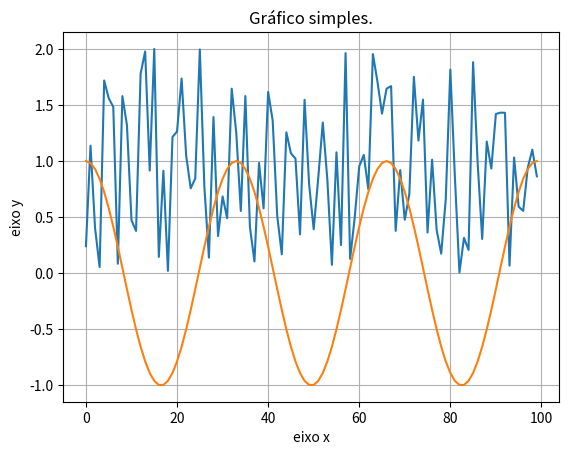
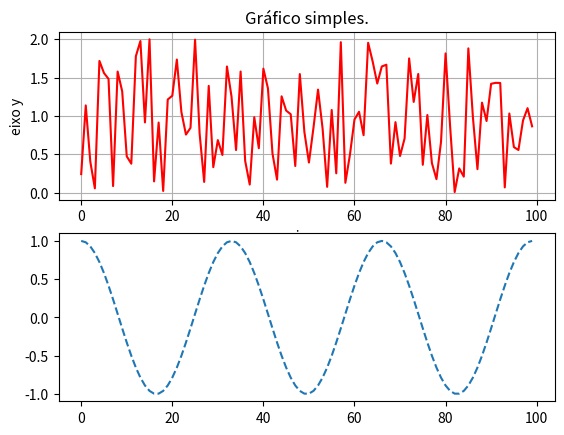

Source code (Python) for these figures, in order:
import numpy as np
import matplotlib.pyplot as plt

# arrays para serer plotados #
x  = np.arange(100)
y1 = np.random.random((100)) * 2
t  = np.linspace(0, 3, 100)
y2 = np.cos(2 * np.pi * t)

plt.figure(1)					# cria a 1a figura
plt.plot(x, y1, x, y2)			# plota o grafico
plt.grid()						# ativa o grid 
plt.xlabel("eixo x")			# titulo do eixo x 
plt.ylabel("eixo y")			# titulo do eixo y 
plt.title("Gráfico simples.")	# titulo do grafico 

plt.figure(2)					# cria a 2a figura
plt.subplot(211) 				# num. de linhas, num. de colunas, num. da figura
plt.plot(x, y1, color='red')	
plt.grid()						
plt.xlabel("eixo x")			
plt.ylabel("eixo y")			
plt.title("Gráfico simples.")	

plt.subplot(212)				# num. de linhas, num. de colunas, num. da figura
plt.plot(x, y2, linestyle='--') 

# mostra as figuras #
plt.show()